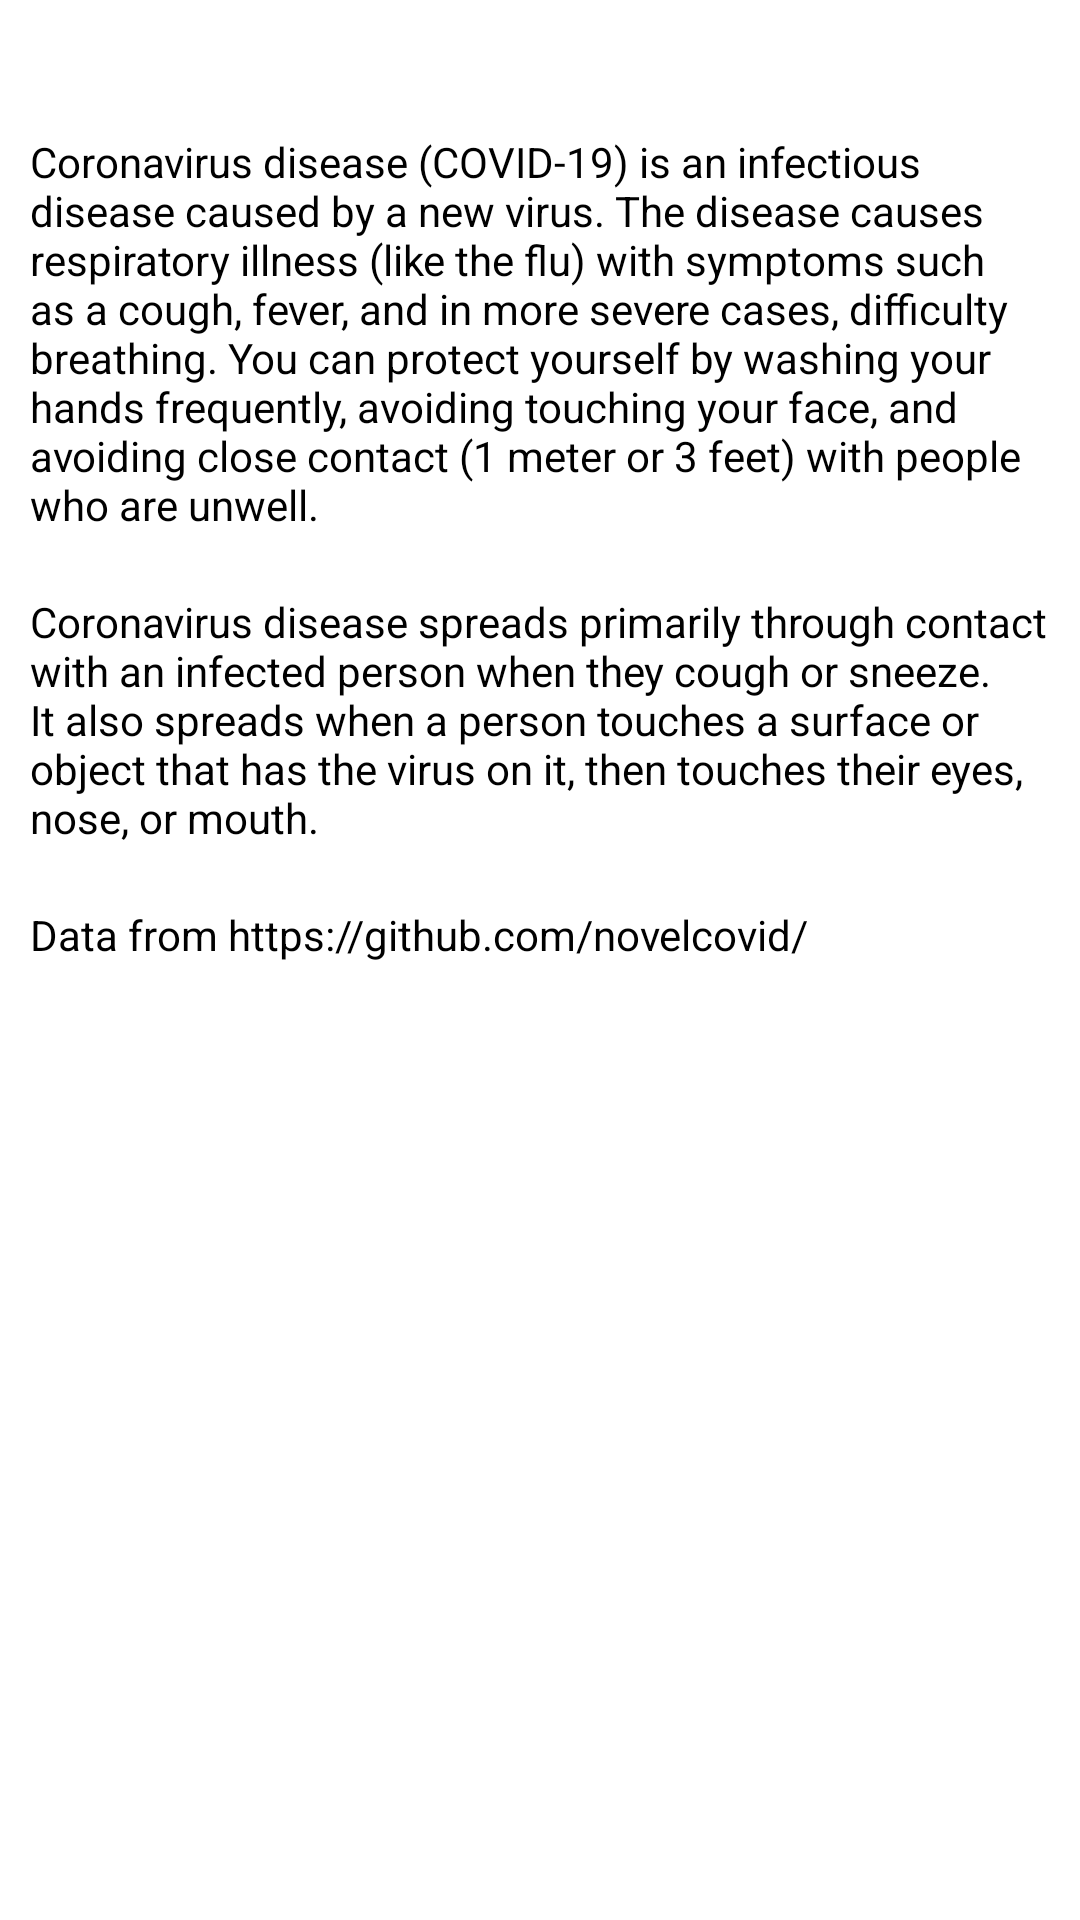

Here is an Android app screen rendered from its layout file. Give the layout XML and the strings, colors and styles it references.
<!-- AndroidManifest.xml: application theme AppTheme -->
<!-- res/layout/fragment_about.xml -->
<?xml version="1.0" encoding="utf-8"?>
<layout xmlns:android="http://schemas.android.com/apk/res/android"
    xmlns:app="http://schemas.android.com/apk/res-auto">

    <androidx.constraintlayout.widget.ConstraintLayout
        android:layout_width="match_parent"
        android:layout_height="match_parent">


        <TextView
            android:id="@+id/tv_about"
            android:layout_width="match_parent"
            android:layout_height="wrap_content"
            android:layout_margin="10dp"
            android:text="@string/about_covid"
            android:textColor="@color/black"
            app:layout_constraintBottom_toTopOf="@+id/tv_how_it_spreads"
            app:layout_constraintLeft_toLeftOf="parent"
            app:layout_constraintRight_toRightOf="parent"
            app:layout_constraintTop_toTopOf="parent"
            app:layout_constraintVertical_bias=".1"
            app:layout_constraintVertical_chainStyle="packed" />

        <TextView
            android:id="@+id/tv_how_it_spreads"
            android:layout_width="match_parent"
            android:layout_height="wrap_content"
            android:layout_margin="10dp"
            android:text="@string/how_it_spreads"
            android:textColor="@color/black"
            app:layout_constraintBottom_toTopOf="@id/tv_data_from"
            app:layout_constraintLeft_toLeftOf="parent"
            app:layout_constraintRight_toRightOf="parent"
            app:layout_constraintTop_toBottomOf="@+id/tv_about" />

        <TextView
            android:id="@+id/tv_data_from"
            android:layout_width="match_parent"
            android:layout_height="wrap_content"
            android:layout_margin="10dp"
            android:text="@string/data_from"
            android:textColor="@color/black"
            app:layout_constraintBottom_toBottomOf="parent"
            app:layout_constraintLeft_toLeftOf="parent"
            app:layout_constraintRight_toRightOf="parent"
            app:layout_constraintTop_toBottomOf="@+id/tv_how_it_spreads" />

    </androidx.constraintlayout.widget.ConstraintLayout>
</layout>
<!-- resources referenced by this layout -->
<resources>
  <color name="black">#000000</color>
  <string name="about_covid">Coronavirus disease (COVID-19) is an infectious disease caused by a new virus.
  The disease causes respiratory illness (like the flu) with symptoms such as a cough, fever,
          and in more severe cases, difficulty breathing. You can protect yourself by washing your hands
          frequently, avoiding touching your face, and avoiding close contact (1 meter or 3 feet) with
          people who are unwell.</string>
  <string name="data_from">Data from https://github.com/novelcovid/</string>
  <string name="how_it_spreads">Coronavirus disease spreads primarily through contact with an
          infected person when they cough or sneeze. It also spreads when a person touches a surface or
          object that has the virus on it, then touches their eyes, nose, or mouth.</string>
  <style name="AppTheme" parent="Theme.MaterialComponents.Light.NoActionBar">
          
          <item name="colorPrimary">@color/colorPrimary</item>
          <item name="colorPrimaryDark">@color/black</item>
          <item name="colorAccent">@color/colorAccent</item>
          <item name="android:windowBackground">@color/white</item>
          <item name="viewInflaterClass">androidx.appcompat.app.AppCompatViewInflater</item>
          <item name="colorControlActivated">@color/bluish_purple</item>
      </style>
  <color name="colorPrimary">@color/bg_grey</color>
  <color name="colorAccent">#D81B60</color>
  <color name="white">#ffffff</color>
  <color name="bluish_purple">#7e3aec</color>
  <color name="bg_grey">#1D1D1D</color>
</resources>
